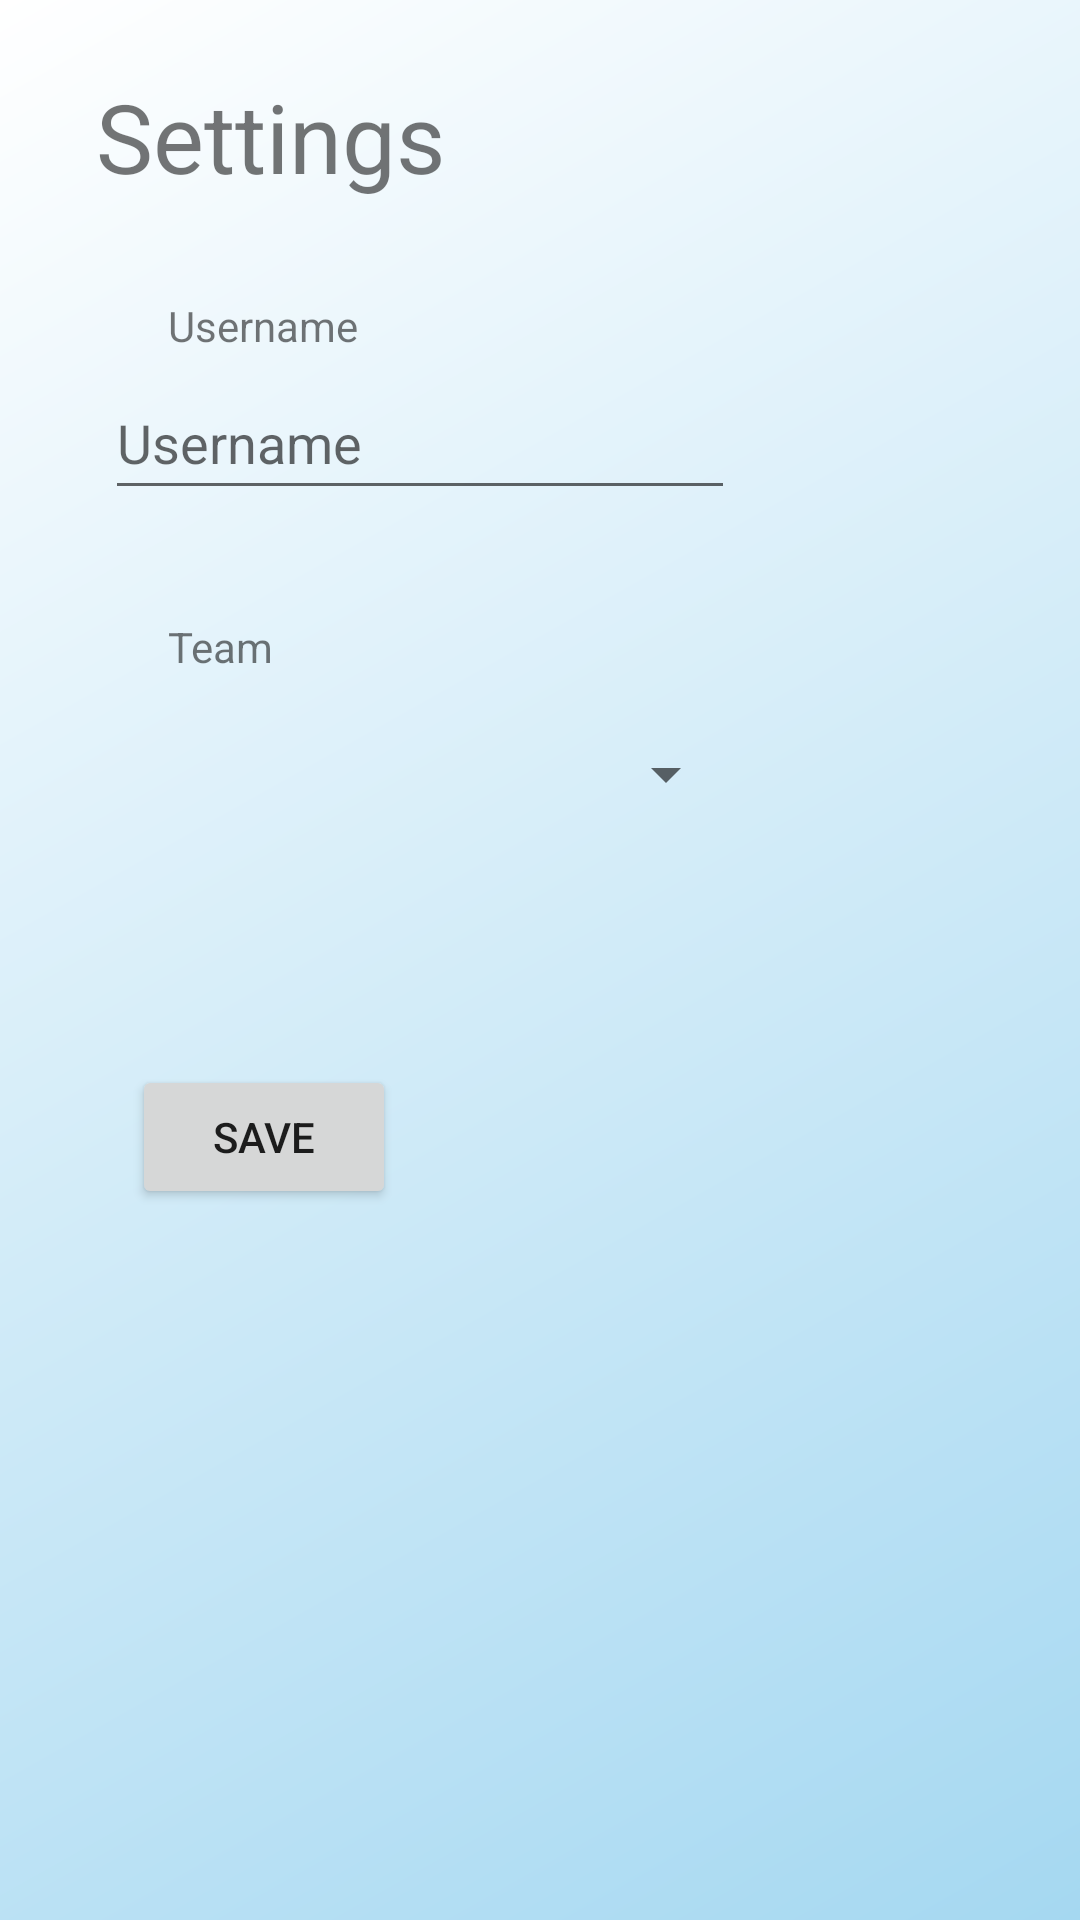

Produce the Android XML layout that renders to this screen, including the resource entries it uses.
<!-- AndroidManifest.xml: application theme Theme.TaskMaster -->
<!-- res/layout/activity_settings.xml -->
<?xml version="1.0" encoding="utf-8"?>
<androidx.constraintlayout.widget.ConstraintLayout xmlns:android="http://schemas.android.com/apk/res/android"
    xmlns:app="http://schemas.android.com/apk/res-auto"
    xmlns:tools="http://schemas.android.com/tools"
    android:layout_width="match_parent"
    android:layout_height="match_parent"
    android:background="@drawable/gradient_blue"
    tools:context=".activity.SettingsActivity">

    <TextView
        android:id="@+id/textView2"
        android:layout_width="wrap_content"
        android:layout_height="wrap_content"
        android:layout_marginStart="32dp"
        android:layout_marginTop="24dp"
        android:text="@string/settings"
        android:textSize="32sp"
        app:layout_constraintStart_toStartOf="parent"
        app:layout_constraintTop_toTopOf="parent" />

    <EditText
        android:id="@+id/usernameInputEditText"
        android:layout_width="wrap_content"
        android:layout_height="wrap_content"
        android:layout_marginTop="4dp"
        android:autofillHints=""
        android:ems="10"
        android:hint="@string/username"
        android:inputType="textPersonName"
        android:minHeight="48dp"
        app:layout_constraintEnd_toEndOf="parent"
        app:layout_constraintHorizontal_bias="0.233"
        app:layout_constraintStart_toStartOf="parent"
        app:layout_constraintTop_toBottomOf="@+id/usernameText"
        tools:ignore="DuplicateSpeakableTextCheck,TextContrastCheck" />

    <TextView
        android:id="@+id/usernameText"
        android:layout_width="wrap_content"
        android:layout_height="wrap_content"
        android:layout_marginStart="56dp"
        android:layout_marginTop="32dp"
        android:text="@string/username"
        app:layout_constraintStart_toStartOf="parent"
        app:layout_constraintTop_toBottomOf="@+id/textView2" />

    <Button
        android:id="@+id/settingsSaveButton"
        android:layout_width="wrap_content"
        android:layout_height="wrap_content"
        android:layout_marginStart="44dp"
        android:layout_marginTop="68dp"
        android:text="@string/save"
        app:layout_constraintStart_toStartOf="parent"
        app:layout_constraintTop_toBottomOf="@+id/teamSettingsSpinner"
        tools:ignore="TextContrastCheck" />

    <Spinner
        android:id="@+id/teamSettingsSpinner"
        android:layout_width="211dp"
        android:layout_height="58dp"
        android:layout_marginTop="4dp"
        app:layout_constraintEnd_toEndOf="parent"
        app:layout_constraintHorizontal_bias="0.235"
        app:layout_constraintStart_toStartOf="parent"
        app:layout_constraintTop_toBottomOf="@+id/teamTextView" />

    <TextView
        android:id="@+id/teamTextView"
        android:layout_width="wrap_content"
        android:layout_height="wrap_content"
        android:layout_marginStart="56dp"
        android:layout_marginTop="36dp"
        android:text="@string/team_setting"
        app:layout_constraintStart_toStartOf="parent"
        app:layout_constraintTop_toBottomOf="@+id/usernameInputEditText" />
</androidx.constraintlayout.widget.ConstraintLayout>
<!-- resources referenced by this layout -->
<resources>
  <!-- drawable gradient_blue (drawable) -->
  <?xml version="1.0" encoding="utf-8"?>
  <shape xmlns:android="http://schemas.android.com/apk/res/android"
      android:shape="rectangle">
      <gradient
          android:startColor="#A5D8F1"
          android:endColor="#FFFF"
          android:angle="135" />
  </shape>
  <string name="save">Save</string>
  <string name="settings">Settings</string>
  <string name="team_setting">Team</string>
  <string name="username">Username</string>
  <style name="Theme.TaskMaster" parent="Theme.MaterialComponents.DayNight.DarkActionBar">
          
          <item name="colorPrimary">@color/blue</item>
          <item name="colorPrimaryVariant">@color/blue_dark</item>
          <item name="colorOnPrimary">@color/white</item>
          
          <item name="colorSecondary">@color/teal_200</item>
          <item name="colorSecondaryVariant">@color/teal_700</item>
          <item name="colorOnSecondary">@color/black</item>
          
          <item name="android:statusBarColor" tools:targetApi="l">?attr/colorPrimaryVariant</item>
          
      </style>
  <!-- not gathered from this repository: default colours our renderer supplied (Android Studio template values) -->
  <color name="teal_200">#FF03DAC5</color>
  <color name="teal_700">#FF018786</color>
  <color name="black">#FF000000</color>
  <color name="white">#FFFFFFFF</color>
</resources>
